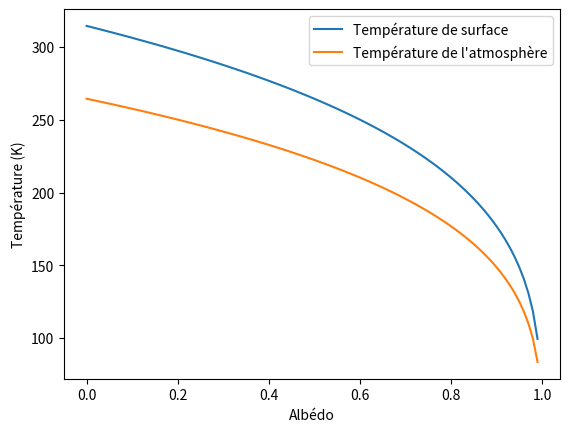
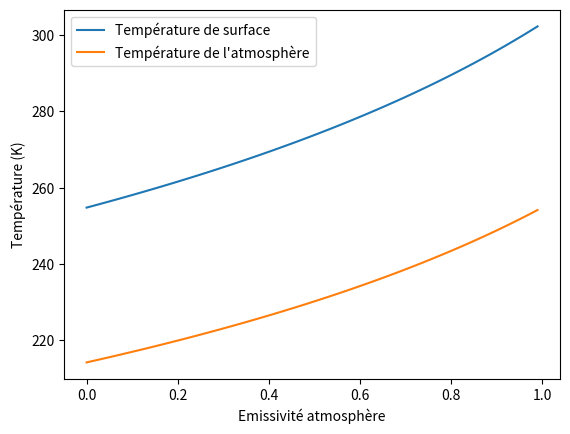

Write Python code to recreate these figures, in order.
import numpy as np
import matplotlib.pyplot as plt

def formule_ts (epsilon_a, alpha, epsilon_s = 1, s0 = 1365, sigma = 5.67 * 10 ** (-8)):
    ts = (((1 - alpha) * s0 ) / (4 * sigma * (epsilon_s - epsilon_a / 2))) ** (1/4)
    return ts

def formule_ta (ts, epsilon_s = 1):
    ta = (epsilon_s * (ts**4) / 2) ** (1/4)
    return ta

#sensibilité à l'albedo (alpha)

dictionnaire_ts_albedo = {}
dictionnaire_ta_albedo = {}

for alpha in np.arange(0, 1, 0.01):
    ts = formule_ts(epsilon_a = 0.77, alpha = alpha)
    dictionnaire_ts_albedo[alpha] = ts
    ta = formule_ta(ts)
    dictionnaire_ta_albedo[alpha] = ta

plt.figure()
plt.plot(dictionnaire_ts_albedo.keys(), dictionnaire_ts_albedo.values(), label = "Température de surface")
plt.plot(dictionnaire_ta_albedo.keys(), dictionnaire_ta_albedo.values(), label = "Température de l'atmosphère")
plt.xlabel('Albédo')
plt.ylabel('Température (K)')
plt.legend()
plt.savefig("temp_albedo.png")

#sensibilité à l'emissivité de l'atmosphère (epsilon_a)

dictionnaire_ts_epsilon_a = {}
dictionnaire_ta_epsilon_a = {}

for epsilon_a in np.arange(0, 1, 0.01):
    ts = formule_ts(epsilon_a=epsilon_a, alpha=0.3)
    dictionnaire_ts_epsilon_a[epsilon_a] = ts
    ta = formule_ta(ts)
    dictionnaire_ta_epsilon_a[epsilon_a] = ta

plt.figure()
plt.plot(dictionnaire_ts_epsilon_a.keys(), dictionnaire_ts_epsilon_a.values(), label = "Température de surface")
plt.plot(dictionnaire_ta_epsilon_a.keys(), dictionnaire_ta_epsilon_a.values(), label = "Température de l'atmosphère")
plt.xlabel("Emissivité atmosphère")
plt.ylabel('Température (K)')
plt.legend()
plt.savefig("temp_ea.png")
